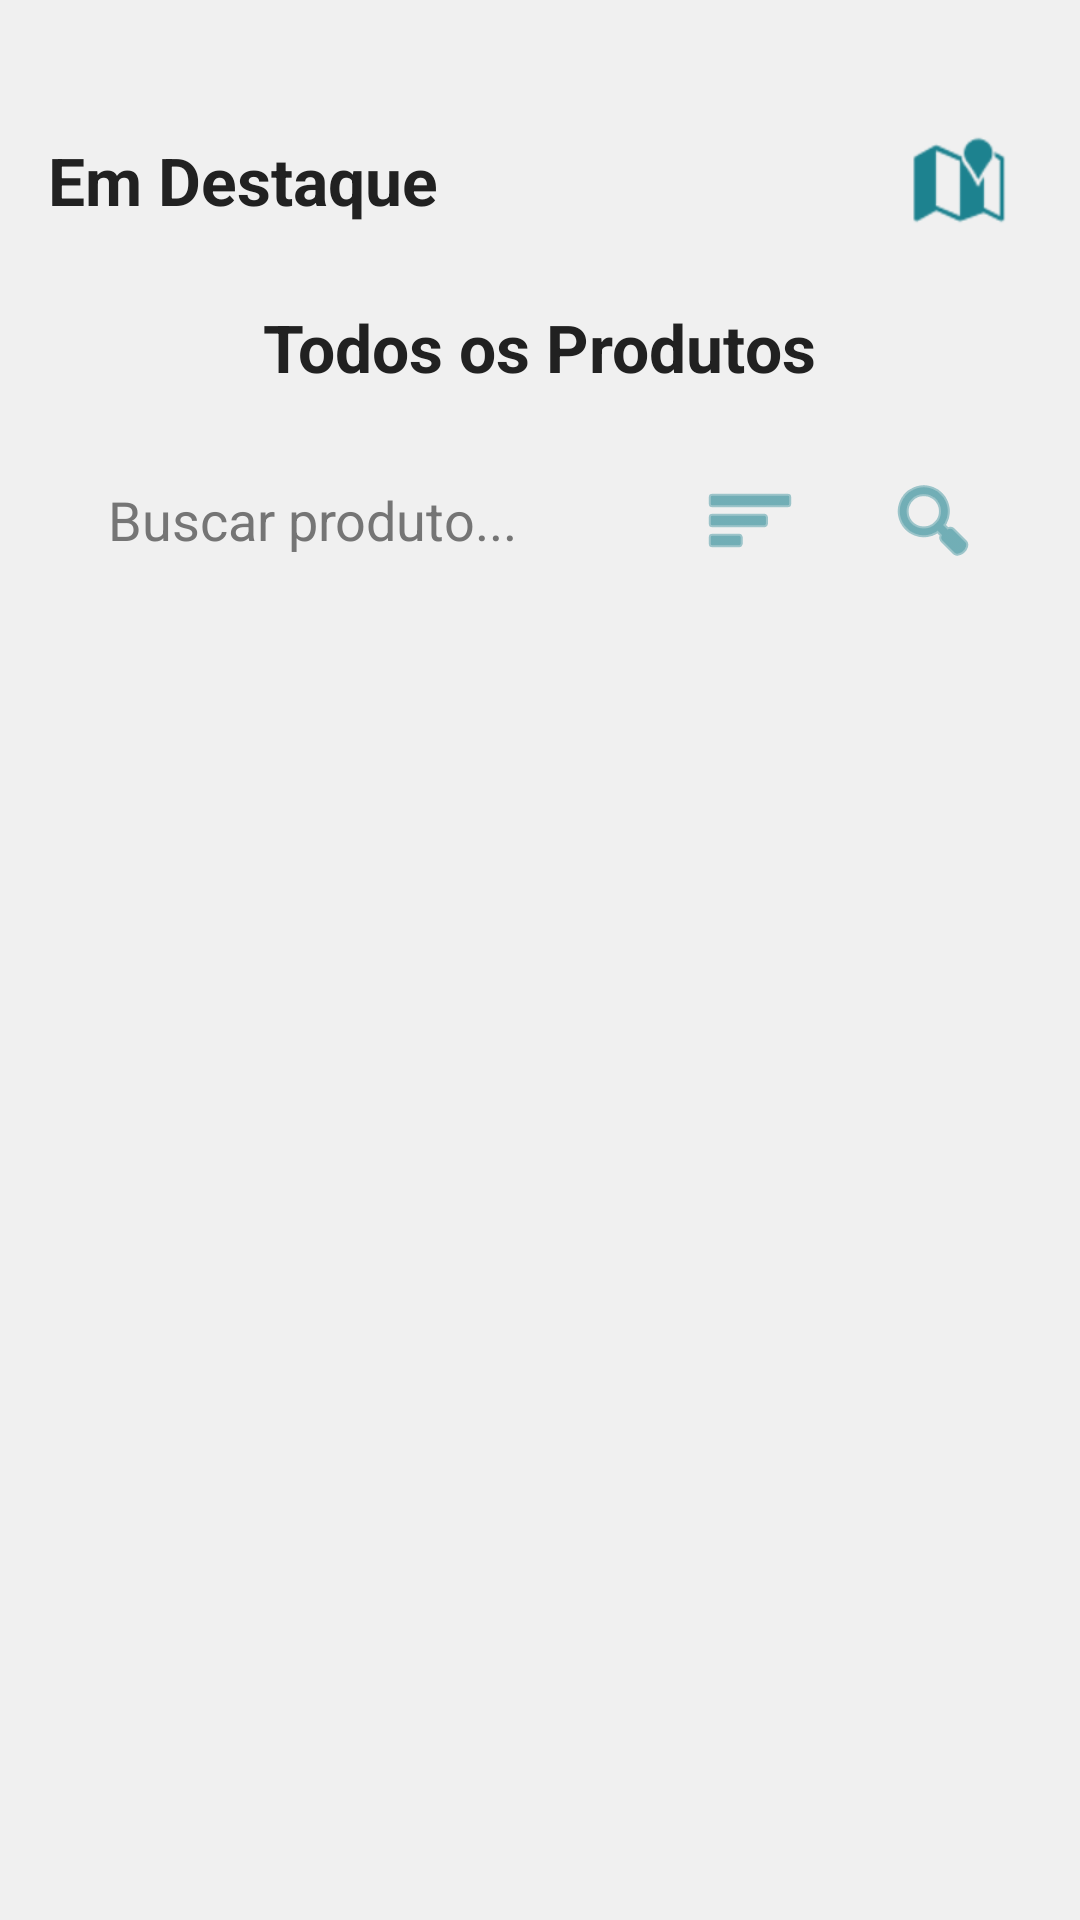

Android layout source for this screen:
<!-- AndroidManifest.xml: application theme Theme.MainActivity -->
<!-- res/layout/fragment_home_cliente.xml -->
<?xml version="1.0" encoding="utf-8"?>
<androidx.core.widget.NestedScrollView xmlns:android="http://schemas.android.com/apk/res/android"
    android:layout_width="match_parent"
    android:layout_height="match_parent"
    xmlns:app="http://schemas.android.com/apk/res-auto"
    android:background="?android:attr/colorBackground"
    android:fillViewport="true">

    <LinearLayout
        android:layout_width="match_parent"
        android:layout_height="wrap_content"
        android:orientation="vertical"
        android:padding="16dp">

        <RelativeLayout
            android:layout_width="match_parent"
            android:layout_height="wrap_content"
            android:layout_marginBottom="12dp"
            android:layout_marginTop="20dp">

            <TextView
                android:layout_width="wrap_content"
                android:layout_height="wrap_content"
                android:text="Em Destaque"
                android:textSize="22sp"
                android:textStyle="bold"
                android:textColor="?android:attr/textColorPrimary"
                android:layout_centerVertical="true" />

            <ImageButton
                android:id="@+id/btnMapaLoja"
                android:layout_width="48dp"
                android:layout_height="48dp"
                android:layout_alignParentEnd="true"
                android:layout_centerVertical="true"
                android:src="@android:drawable/ic_dialog_map"
                android:background="?attr/selectableItemBackgroundBorderless"
                android:contentDescription="Ver Mapa da Loja"
                app:tint="?attr/colorSecondary"/>
        </RelativeLayout>

        <androidx.recyclerview.widget.RecyclerView
            android:id="@+id/recyclerDestaques"
            android:layout_width="match_parent"
            android:layout_height="wrap_content"
            android:clipToPadding="false"
            android:layout_marginBottom="5dp" />

        <TextView
            android:layout_width="wrap_content"
            android:layout_height="wrap_content"
            android:text="Todos os Produtos"
            android:textSize="22sp"
            android:textStyle="bold"
            android:textColor="?android:attr/textColorPrimary"
            android:layout_marginBottom="5dp"
            android:layout_gravity="center" />

        <LinearLayout
            android:id="@+id/layoutBarraBusca"
            android:layout_width="match_parent"
            android:layout_height="wrap_content"
            android:orientation="horizontal"
            android:layout_marginTop="5dp"
            android:padding="8dp"
            android:elevation="2dp"
            android:layout_marginBottom="0dp"
            android:gravity="center_vertical"
            android:background="@android:color/transparent">

            <EditText
                android:id="@+id/editBuscarProduto"
                android:layout_width="0dp"
                android:layout_weight="1"
                android:layout_height="50dp"
                android:hint="@string/hint_buscar"
                android:paddingStart="12dp"
                android:background="@android:color/transparent"
                android:maxLines="1"
                android:inputType="text" />

            <ImageButton
                android:id="@+id/btnFiltroProduto"
                android:layout_width="40dp"
                android:layout_height="40dp"
                android:src="@android:drawable/ic_menu_sort_by_size"
                android:background="?attr/selectableItemBackgroundBorderless"
                android:layout_marginEnd="8dp"
                android:contentDescription="Filtrar"
                app:tint="?attr/colorSecondary"/>

            <ImageButton
                android:id="@+id/btnBuscarProduto"
                android:layout_width="50dp"
                android:layout_height="50dp"
                android:layout_marginStart="8dp"
                android:src="@android:drawable/ic_menu_search"
                android:background="?attr/selectableItemBackgroundBorderless"
                android:contentDescription="Buscar"
                app:tint="?attr/colorSecondary"/>
        </LinearLayout>

        <androidx.recyclerview.widget.RecyclerView
            android:id="@+id/recyclerVitrine"
            android:layout_width="match_parent"
            android:layout_height="wrap_content"
            android:nestedScrollingEnabled="false"
            android:padding="8dp"
            android:clipToPadding="false" />
    </LinearLayout>

</androidx.core.widget.NestedScrollView>
<!-- resources referenced by this layout -->
<resources>
  <string name="hint_buscar">Buscar produto...</string>
  <style name="Theme.MainActivity" parent="Base.Theme.MainActivity" />
  <style name="Base.Theme.MainActivity" parent="Theme.Material3.DayNight.NoActionBar">
          
          
          <item name="colorPrimary">@color/colorPrimary</item>
          <item name="colorPrimaryVariant">@color/colorPrimaryDark</item>
          <item name="colorOnPrimary">@color/textColorWhite</item>
  
          <item name="colorSecondary">@color/colorAccent</item>
          <item name="colorSecondaryVariant">@color/colorPrimaryDark</item>
          <item name="colorOnSecondary">@color/textColorWhite</item>
  
          <item name="android:colorBackground">@color/colorBackground</item>
          <item name="android:textColorPrimary">@color/textColorPrimary</item>
          <item name="android:textColor">@color/textColorPrimary</item>
  
          <item name="android:textColorHint">@color/textColorSecondary</item>
  
          <item name="colorAccent">@color/colorAccent</item>
          <item name="colorControlActivated">@color/colorPrimary</item>
          
          <item name="shapeAppearanceSmallComponent">@style/FormatoGlobalBotoes</item>
          
          <item name="colorSecondaryContainer">?attr/colorSecondary</item>
          <item name="colorOnSecondaryContainer">@android:color/white</item>
      </style>
  <color name="colorPrimary">#135D66</color>
  <color name="colorPrimaryDark">#0C3B42</color>
  <color name="textColorWhite">#FFFFFF</color>
  <color name="colorAccent">#1D828F</color>
  <color name="colorBackground">#F0F0F0</color>
  <color name="textColorPrimary">#212121</color>
  <color name="textColorSecondary">#757575</color>
  <style name="FormatoGlobalBotoes" parent="ShapeAppearance.MaterialComponents.SmallComponent">
          <item name="cornerFamily">rounded</item>
          <item name="cornerSize">50dp</item>
      </style>
</resources>
